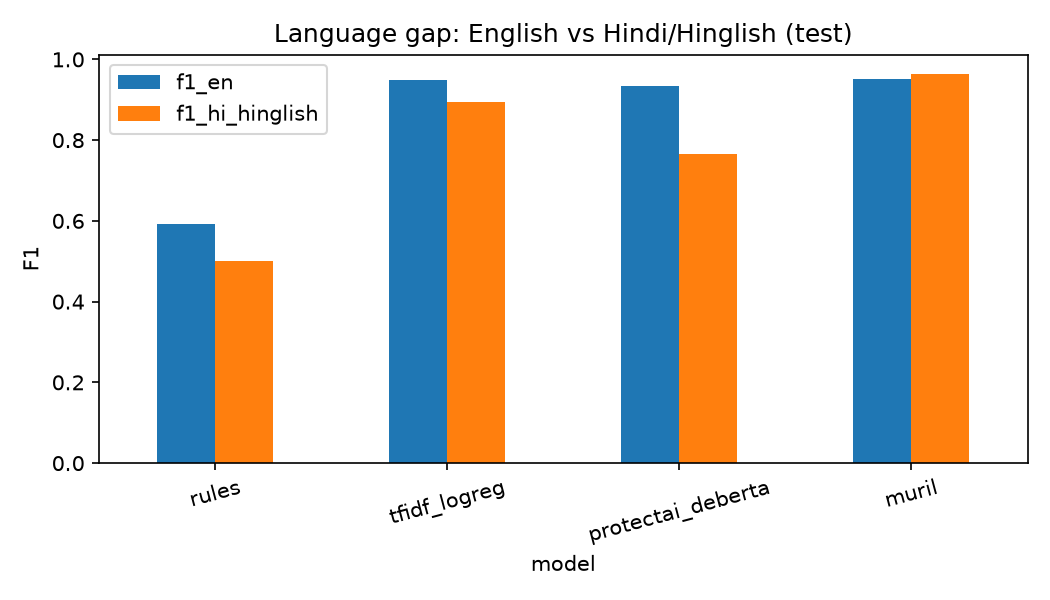

The table this chart was drawn from, first rows:
model, f1_en, f1_hi_hinglish, gap
rules, 0.5923, 0.5, 0.0923
tfidf_logreg, 0.9487, 0.8947, 0.054
protectai_deberta, 0.9329, 0.766, 0.1669
muril, 0.9512, 0.9639, -0.0127
